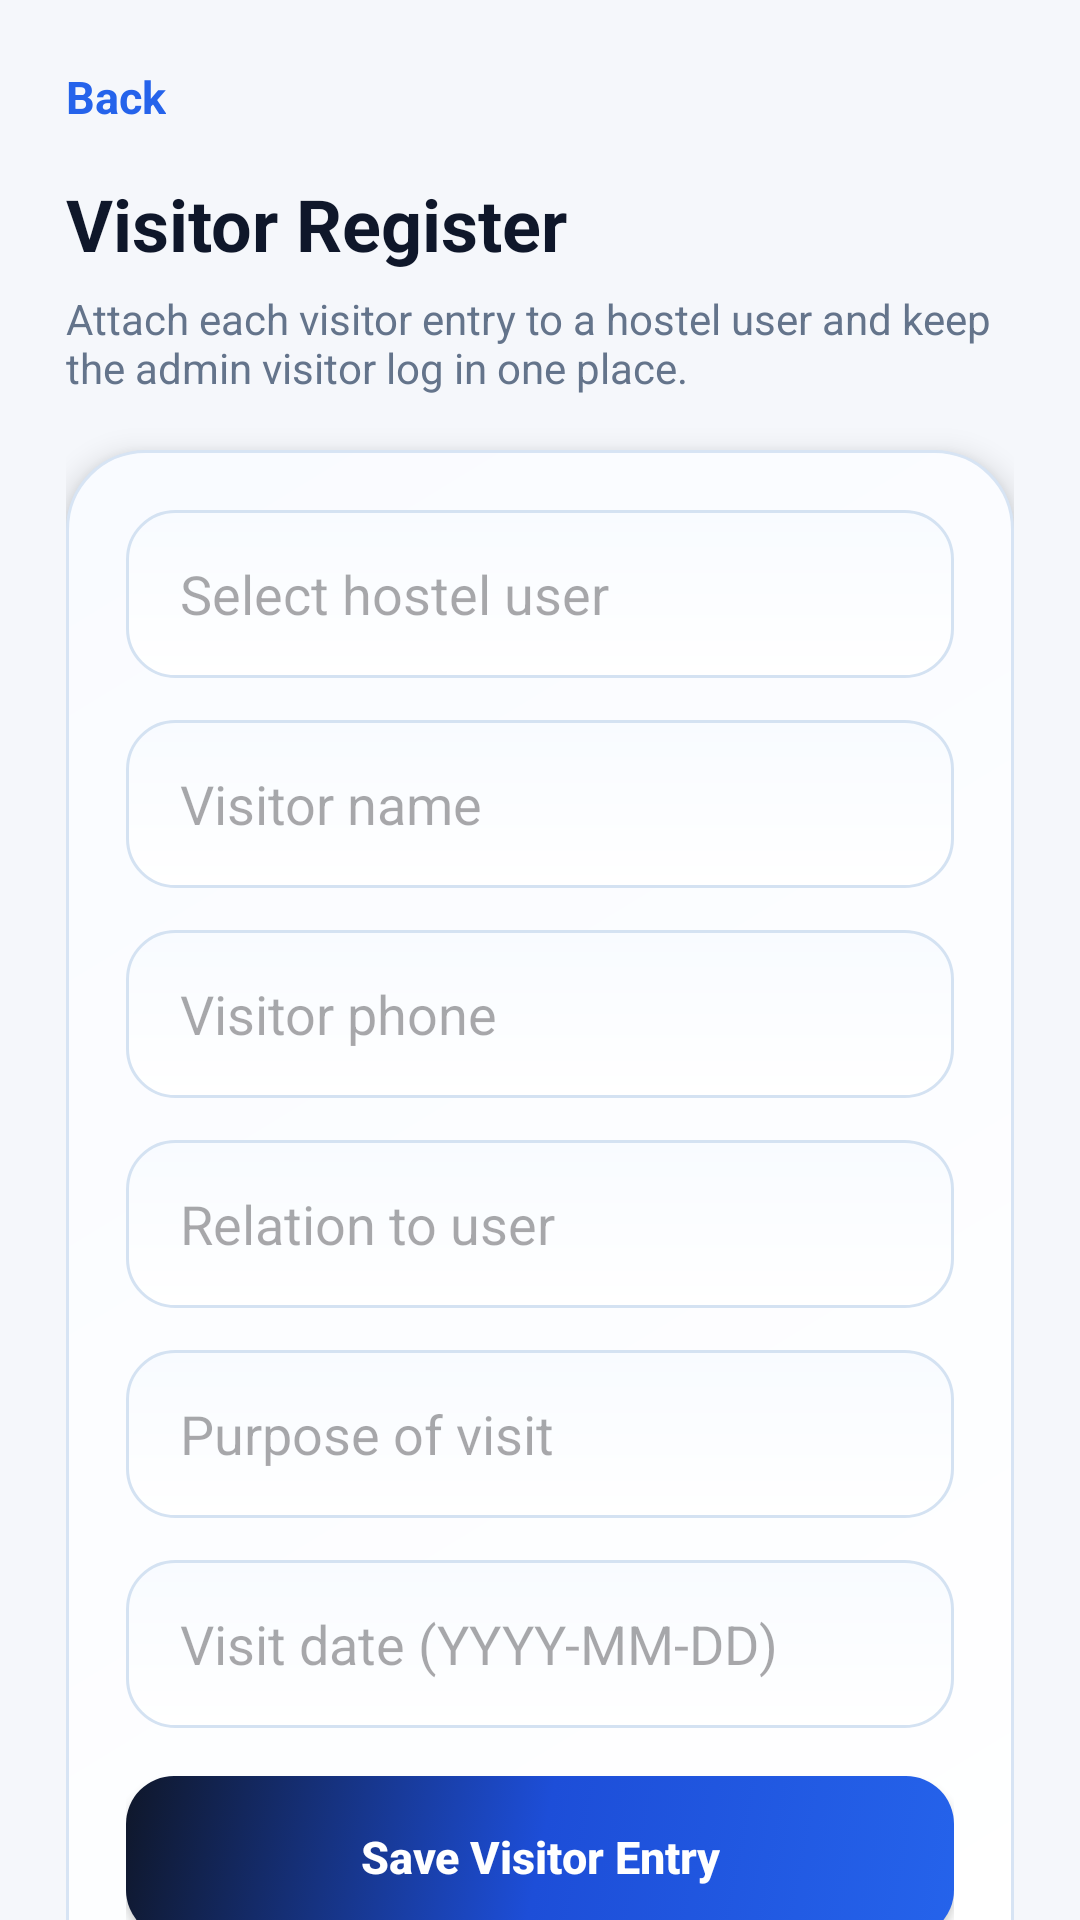

Layout XML and referenced resources for this Android screen:
<!-- AndroidManifest.xml: application theme Theme.HostelManagementSystem -->
<!-- res/layout/activity_admin_visitors.xml -->
<?xml version="1.0" encoding="utf-8"?>
<androidx.core.widget.NestedScrollView xmlns:android="http://schemas.android.com/apk/res/android"
    android:layout_width="match_parent"
    android:layout_height="match_parent"
    android:background="#F5F7FB"
    android:fillViewport="true">

    <LinearLayout
        android:layout_width="match_parent"
        android:layout_height="wrap_content"
        android:orientation="vertical"
        android:padding="22dp">

        <TextView
            android:id="@+id/backText"
            android:layout_width="wrap_content"
            android:layout_height="wrap_content"
            android:text="Back"
            android:textColor="#2563EB"
            android:textSize="15sp"
            android:textStyle="bold" />

        <TextView
            android:layout_width="wrap_content"
            android:layout_height="wrap_content"
            android:layout_marginTop="16dp"
            android:text="Visitor Register"
            android:textColor="#0F172A"
            android:textSize="24sp"
            android:textStyle="bold" />

        <TextView
            android:layout_width="match_parent"
            android:layout_height="wrap_content"
            android:layout_marginTop="6dp"
            android:text="Attach each visitor entry to a hostel user and keep the admin visitor log in one place."
            android:textColor="#64748B"
            android:textSize="14sp" />

        <LinearLayout
            android:layout_width="match_parent"
            android:layout_height="wrap_content"
            android:layout_marginTop="18dp"
            android:background="@drawable/premium_card_bg"
            android:elevation="6dp"
            android:orientation="vertical"
            android:padding="20dp">

            <AutoCompleteTextView
                android:id="@+id/userInput"
                android:layout_width="match_parent"
                android:layout_height="56dp"
                android:background="@drawable/input_premium_bg"
                android:hint="Select hostel user"
                android:paddingStart="18dp"
                android:paddingEnd="18dp" />

            <EditText
                android:id="@+id/visitorNameInput"
                android:layout_width="match_parent"
                android:layout_height="56dp"
                android:layout_marginTop="14dp"
                android:background="@drawable/input_premium_bg"
                android:hint="Visitor name"
                android:paddingStart="18dp"
                android:paddingEnd="18dp" />

            <EditText
                android:id="@+id/visitorPhoneInput"
                android:layout_width="match_parent"
                android:layout_height="56dp"
                android:layout_marginTop="14dp"
                android:background="@drawable/input_premium_bg"
                android:hint="Visitor phone"
                android:inputType="phone"
                android:paddingStart="18dp"
                android:paddingEnd="18dp" />

            <EditText
                android:id="@+id/relationInput"
                android:layout_width="match_parent"
                android:layout_height="56dp"
                android:layout_marginTop="14dp"
                android:background="@drawable/input_premium_bg"
                android:hint="Relation to user"
                android:paddingStart="18dp"
                android:paddingEnd="18dp" />

            <EditText
                android:id="@+id/purposeInput"
                android:layout_width="match_parent"
                android:layout_height="56dp"
                android:layout_marginTop="14dp"
                android:background="@drawable/input_premium_bg"
                android:hint="Purpose of visit"
                android:paddingStart="18dp"
                android:paddingEnd="18dp" />

            <EditText
                android:id="@+id/visitDateInput"
                android:layout_width="match_parent"
                android:layout_height="56dp"
                android:layout_marginTop="14dp"
                android:background="@drawable/input_premium_bg"
                android:hint="Visit date (YYYY-MM-DD)"
                android:paddingStart="18dp"
                android:paddingEnd="18dp" />

            <Button
                android:id="@+id/saveVisitorBtn"
                android:layout_width="match_parent"
                android:layout_height="54dp"
                android:layout_marginTop="16dp"
                android:background="@drawable/primary_button_bg"
                android:text="Save Visitor Entry"
                android:textAllCaps="false"
                android:textColor="#FFFFFF"
                android:textSize="15sp"
                android:textStyle="bold" />

        </LinearLayout>

        <TextView
            android:id="@+id/loadingText"
            android:layout_width="match_parent"
            android:layout_height="wrap_content"
            android:layout_marginTop="22dp"
            android:text=""
            android:textColor="#2563EB"
            android:textSize="15sp"
            android:textStyle="bold" />

        <TextView
            android:id="@+id/emptyText"
            android:layout_width="match_parent"
            android:layout_height="wrap_content"
            android:layout_marginTop="8dp"
            android:text=""
            android:textColor="#64748B"
            android:textSize="14sp" />

        <androidx.recyclerview.widget.RecyclerView
            android:id="@+id/visitorsRecyclerView"
            android:layout_width="match_parent"
            android:layout_height="wrap_content"
            android:layout_marginTop="12dp" />

    </LinearLayout>

</androidx.core.widget.NestedScrollView>
<!-- resources referenced by this layout -->
<resources>
  <!-- drawable input_premium_bg (drawable) -->
  <?xml version="1.0" encoding="utf-8"?>
  <shape xmlns:android="http://schemas.android.com/apk/res/android">
  
      <gradient
          android:startColor="#FFFFFF"
          android:endColor="#F8FBFF"
          android:angle="90" />
  
      <stroke
          android:width="1dp"
          android:color="#D4E2F2" />
  
      <corners android:radius="16dp" />
  
  </shape>
  <!-- drawable premium_card_bg (drawable) -->
  <?xml version="1.0" encoding="utf-8"?>
  <shape xmlns:android="http://schemas.android.com/apk/res/android">
  
      <gradient
          android:startColor="#FFFFFF"
          android:endColor="#F9FBFF"
          android:angle="135" />
  
      <stroke
          android:width="1dp"
          android:color="#D7E4F4" />
  
      <corners android:radius="26dp" />
  
  </shape>
  <!-- drawable primary_button_bg (drawable) -->
  <?xml version="1.0" encoding="utf-8"?>
  <selector xmlns:android="http://schemas.android.com/apk/res/android">
  
      <item android:state_pressed="true">
          <shape>
              <gradient
                  android:startColor="#1E40AF"
                  android:centerColor="#1D4ED8"
                  android:endColor="#0F172A"
                  android:angle="135" />
              <corners android:radius="16dp" />
          </shape>
      </item>
  
      <item>
          <shape>
              <gradient
                  android:startColor="#2563EB"
                  android:centerColor="#1D4ED8"
                  android:endColor="#0F172A"
                  android:angle="135" />
              <corners android:radius="16dp" />
          </shape>
      </item>
  
  </selector>
  <style name="Theme.HostelManagementSystem" parent="Base.Theme.HostelManagementSystem" />
  <style name="Base.Theme.HostelManagementSystem" parent="Theme.Material3.DayNight.NoActionBar">
          
          
      </style>
</resources>
